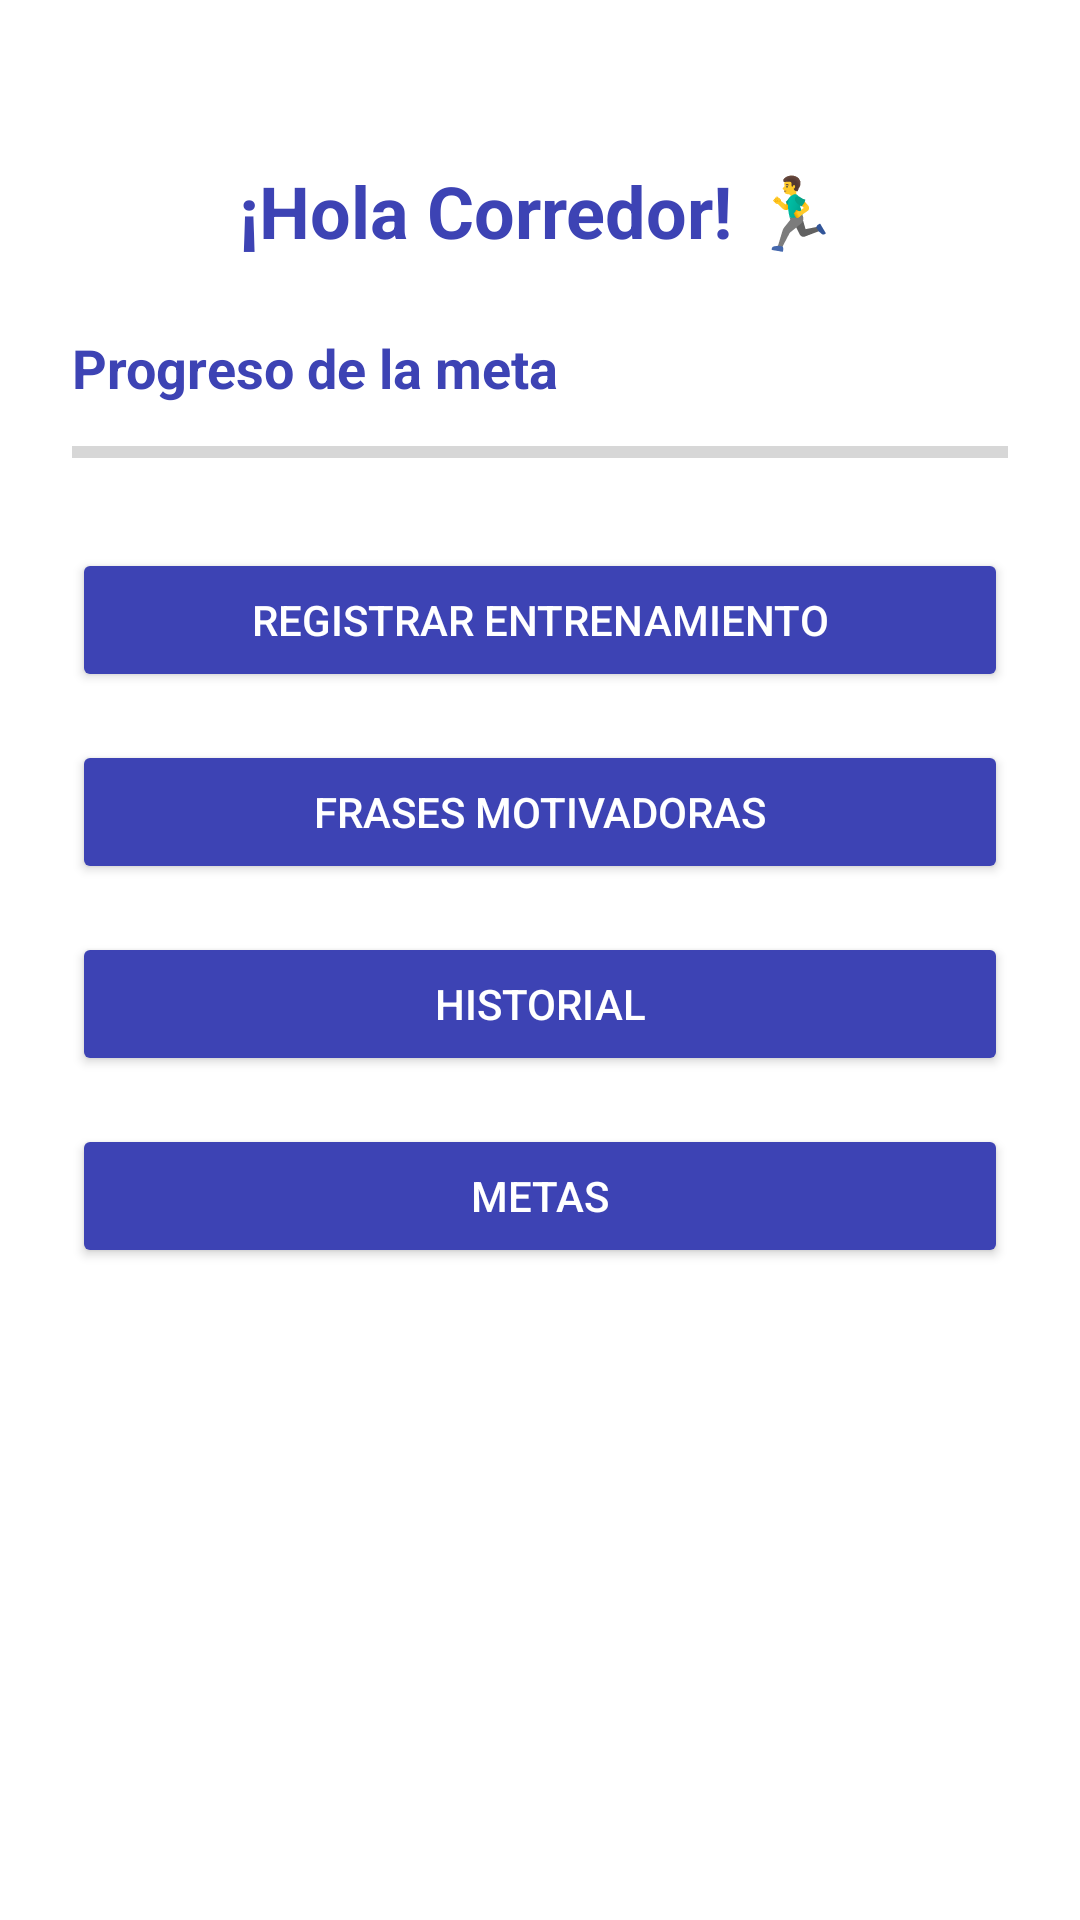

This screen was rendered from an Android layout file. Write that file and the resources it references.
<!-- AndroidManifest.xml: application theme Theme.Corredores -->
<!-- res/layout/activity_dashboard.xml -->
<?xml version="1.0" encoding="utf-8"?>
<ScrollView xmlns:android="http://schemas.android.com/apk/res/android"
    android:id="@+id/scrollViewDashboard"
    android:layout_width="match_parent"
    android:layout_height="match_parent"
    android:background="#FFFF"
    android:padding="24dp">

<LinearLayout
android:layout_width="match_parent"
android:layout_height="wrap_content"
android:orientation="vertical">

    <TextView
        android:id="@+id/tvSaludo"
        android:layout_width="wrap_content"
        android:layout_height="wrap_content"
        android:text="¡Hola Corredor! 🏃‍♂️"
        android:textSize="24sp"
        android:textStyle="bold"
        android:textColor="#3D43B4"
        android:layout_gravity="center_horizontal"
        android:layout_marginTop="30dp"
    android:layout_marginBottom="24dp" />

<TextView
    android:id="@+id/tvProgresoMeta"
    android:layout_width="wrap_content"
    android:layout_height="wrap_content"
    android:text="Progreso de la meta"
    android:textSize="18sp"
    android:textColor="#3D43B4"
    android:textStyle="bold"
android:layout_marginBottom="8dp" />

<ProgressBar
    android:id="@+id/progressMeta"
    style="?android:attr/progressBarStyleHorizontal"
    android:layout_width="match_parent"
    android:layout_height="wrap_content"
    android:progress="0"
    android:max="100"
    android:layout_marginBottom="24dp"
    android:progressTint="#3D43B4"
android:backgroundTint="#383737" />

<Button
    android:id="@+id/btnRegistrarEntrenamiento"
    android:layout_width="match_parent"
    android:layout_height="wrap_content"
    android:text="Registrar Entrenamiento"
    android:textColor="#FFFFFF"
android:backgroundTint="#3D43B4"
android:layout_marginBottom="16dp" />

<Button
    android:id="@+id/btnFrasesMotivadoras"
    android:layout_width="match_parent"
    android:layout_height="wrap_content"
    android:text="Frases Motivadoras"
    android:textColor="#FFFFFF"
    android:backgroundTint="#3D43B4"
    android:layout_marginBottom="16dp" />

<Button
    android:id="@+id/btnHistorial"
    android:layout_width="match_parent"
    android:layout_height="wrap_content"
    android:text="Historial"
    android:textColor="#FFFFFF"
    android:backgroundTint="#3D43B4"
    android:layout_marginBottom="16dp" />

<Button
    android:id="@+id/btnMetas"
    android:layout_width="match_parent"
    android:layout_height="wrap_content"
    android:text="Metas"
    android:textColor="#FFFFFF"
    android:backgroundTint="#3D43B4" />

</LinearLayout>

    </ScrollView>
<!-- resources referenced by this layout -->
<resources>
  <style name="Theme.Corredores" parent="Theme.MaterialComponents.DayNight.DarkActionBar">
          
          <item name="colorPrimary">@color/purple_500</item>
          <item name="colorPrimaryVariant">@color/purple_700</item>
          <item name="colorOnPrimary">@color/white</item>
          
          <item name="colorSecondary">@color/teal_200</item>
          <item name="colorSecondaryVariant">@color/teal_700</item>
          <item name="colorOnSecondary">@color/black</item>
          
          <item name="android:statusBarColor">?attr/colorPrimaryVariant</item>
          
      </style>
  <!-- not gathered from this repository: default colours our renderer supplied (Android Studio template values) -->
  <color name="purple_500">#FF6200EE</color>
  <color name="purple_700">#FF3700B3</color>
  <color name="teal_200">#FF03DAC5</color>
  <color name="teal_700">#FF018786</color>
  <color name="black">#FF000000</color>
  <color name="white">#FFFFFFFF</color>
</resources>
